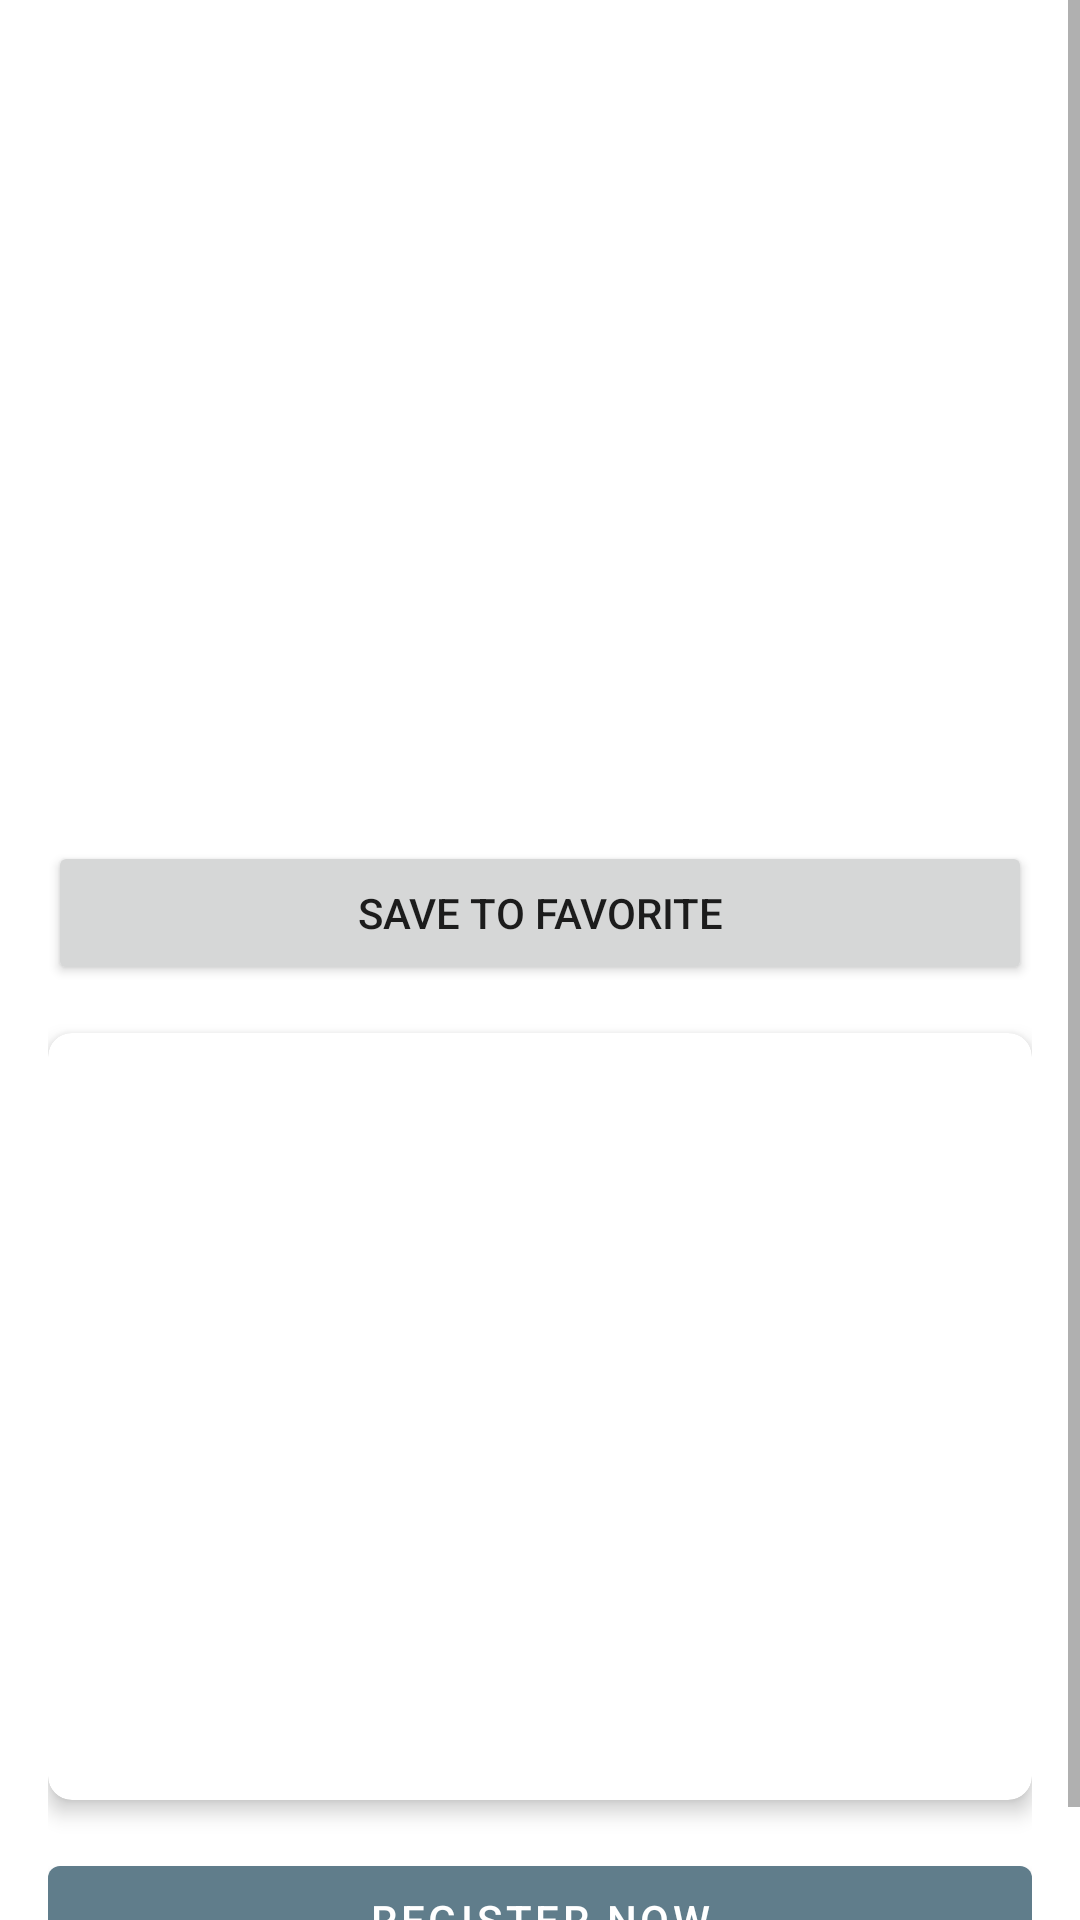

Android layout source for this screen:
<!-- AndroidManifest.xml: application theme Theme.MyDicodingApp -->
<!-- res/layout/activity_event_detail.xml -->
<ScrollView xmlns:android="http://schemas.android.com/apk/res/android"
    xmlns:app="http://schemas.android.com/apk/res-auto"
    android:layout_width="match_parent"
    android:layout_height="match_parent"
    android:fillViewport="true">

    <LinearLayout
        android:layout_width="match_parent"
        android:layout_height="wrap_content"
        android:orientation="vertical"
        android:padding="16dp">

        <ImageView
            android:id="@+id/eventCoverImageView"
            android:layout_width="match_parent"
            android:layout_height="200dp"
            android:scaleType="centerCrop"
            android:background="@drawable/image_shadow"
            android:contentDescription="@string/event_cover_image" />

        <TextView
            android:id="@+id/eventTitle"
            android:layout_width="match_parent"
            android:layout_height="wrap_content"
            android:textSize="24sp"
            android:textStyle="bold"
            android:layout_marginTop="16dp" />

        <Button
            android:id="@+id/saveButton"
            android:layout_width="match_parent"
            android:layout_height="wrap_content"
            android:text="@string/save_to_favorite"
            android:layout_marginTop="16dp"/>

        <androidx.cardview.widget.CardView
            android:layout_width="match_parent"
            android:layout_height="wrap_content"
            android:layout_marginTop="16dp"
            app:cardElevation="4dp"
            app:cardCornerRadius="8dp">

            <LinearLayout
                android:layout_width="match_parent"
                android:layout_height="wrap_content"
                android:orientation="vertical"
                android:padding="16dp">

                <TextView
                    android:id="@+id/eventOwnerName"
                    android:layout_width="match_parent"
                    android:layout_height="wrap_content"
                    android:textSize="16sp"
                    android:layout_marginTop="8dp" />

                <TextView
                    android:id="@+id/eventTime"
                    android:layout_width="match_parent"
                    android:layout_height="wrap_content"
                    android:textSize="16sp"
                    android:layout_marginTop="8dp" />

                <TextView
                    android:id="@+id/eventLocation"
                    android:layout_width="match_parent"
                    android:layout_height="wrap_content"
                    android:textSize="16sp"
                    android:layout_marginTop="8dp" />

                <TextView
                    android:id="@+id/eventQuota"
                    android:layout_width="match_parent"
                    android:layout_height="wrap_content"
                    android:textSize="16sp"
                    android:layout_marginTop="8dp" />

                <TextView
                    android:id="@+id/eventCategory"
                    android:layout_width="match_parent"
                    android:layout_height="wrap_content"
                    android:textSize="16sp"
                    android:layout_marginTop="8dp" />

                <TextView
                    android:id="@+id/eventDescription"
                    android:layout_width="match_parent"
                    android:layout_height="wrap_content"
                    android:textSize="16sp"
                    android:layout_marginTop="16dp" />

                <TextView
                    android:id="@+id/eventSummary"
                    android:layout_width="match_parent"
                    android:layout_height="wrap_content"
                    android:textSize="16sp"
                    android:layout_marginTop="16dp" />
            </LinearLayout>
        </androidx.cardview.widget.CardView>

        <com.google.android.material.button.MaterialButton
            android:id="@+id/registerButton"
            android:layout_width="match_parent"
            android:layout_height="wrap_content"
            android:layout_marginTop="16dp"
            android:text="@string/register_now" />
    </LinearLayout>
</ScrollView>
<!-- resources referenced by this layout -->
<resources>
  <!-- drawable image_shadow (drawable) -->
  <?xml version="1.0" encoding="utf-8"?>
  <shape xmlns:android="http://schemas.android.com/apk/res/android">
      <solid android:color="#ffffff" /> 
      <corners android:radius="8dp" /> 
  </shape>
  <string name="event_cover_image">Event cover image</string>
  <string name="register_now">Register now</string>
  <string name="save_to_favorite">Save to Favorite</string>
  <style name="Theme.MyDicodingApp" parent="Theme.MaterialComponents.DayNight.DarkActionBar">
          
          <item name="colorPrimary">@color/gray_700</item> 
          <item name="colorPrimaryVariant">@color/gray_900</item> 
          <item name="colorOnPrimary">@color/white</item> 
  
          
          <item name="colorSecondary">@color/gray_500</item> 
          <item name="colorSecondaryVariant">@color/gray_700</item> 
          <item name="colorOnSecondary">@color/black</item> 
  
          
          <item name="colorSwitchThumbNormal">@color/gray_700</item>
  
          <item name="colorSurface">@color/white</item> 
          <item name="colorOnSurface">@color/black</item> 
          <item name="colorError">@color/red</item> 
          <item name="colorOnError">@color/white</item> 
      </style>
  <color name="gray_700">#607D8B</color>
  <color name="gray_900">#263238</color>
  <color name="white">#FFFFFF</color>
  <color name="gray_500">#B0BEC5</color>
  <color name="black">#000000</color>
  <color name="red">#F44336</color>
</resources>
